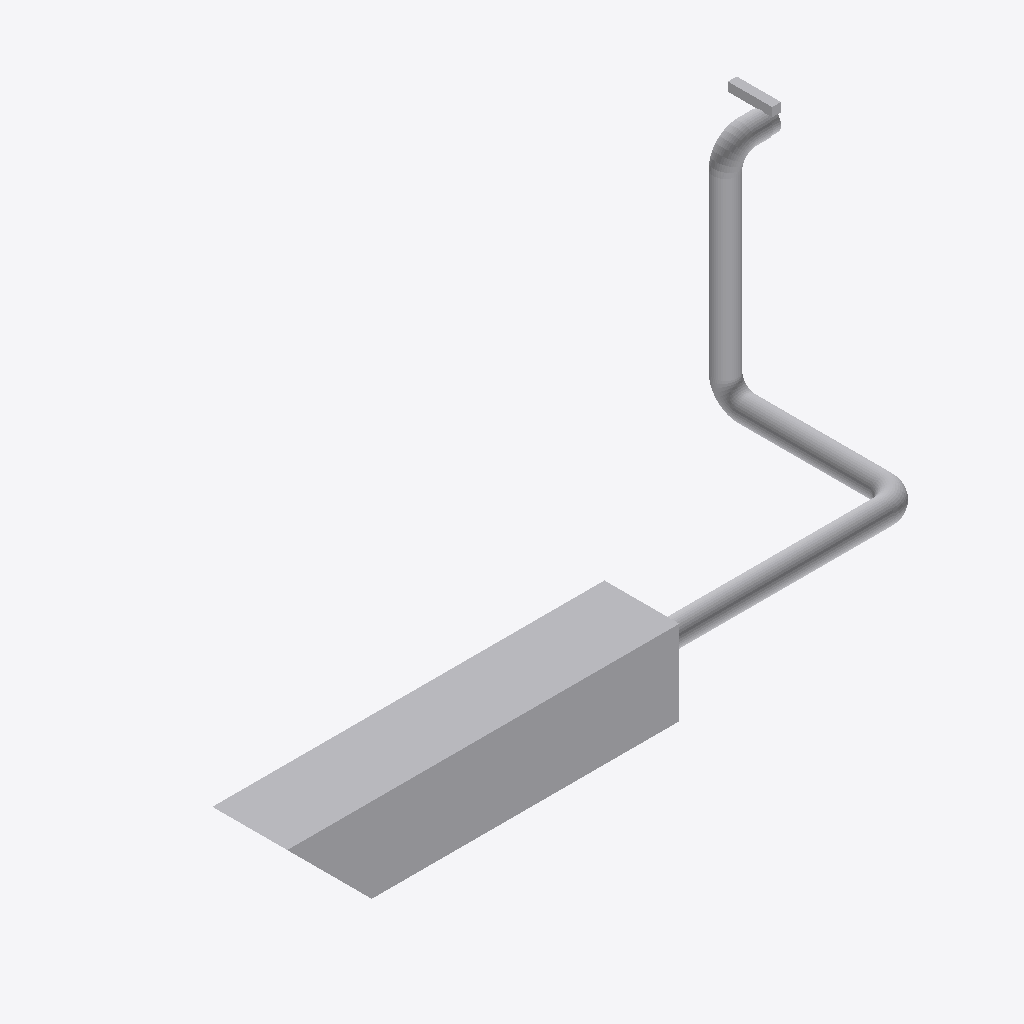
Isometric view of an IFC building model (IFC-SPF (STEP), schema IFC4, length unit metre), seen from the south-west, elements coloured by IFC class: 9 other elements (light grey).
Extent 8.4 m × 3.0 m × 3.4 m (x, y, z). Elements (9): 4 IfcPipeSegment, 3 IfcPipeFitting, 1 IfcUnitaryEquipment, 1 IfcValve.

HEADER;
FILE_DESCRIPTION(('ViewDefinition [ReferenceView_V1.2]'),'2;1');
FILE_NAME('test_create_valve.ifc','2025-07-28T11:24:53-04:00',('Leeable Partee'),('Architects Without Ballpens'),'IfcOpenShell 0.8.2','IfcOpenShell - IfcOpenShell - 0.8.2','none');
FILE_SCHEMA(('IFC4'));
ENDSEC;
DATA;
#9=IFCPROJECT('2fhkcyeZ5EWAPnjJc5$IRn',#8,'My Project',$,$,$,$,(#14),#28);
#30=IFCSITE('1L6VunYZP8IRXeLoMR_Buw',#29,'Site #1',$,$,#37,$,$,$,$,$,$,$,$);
#57=IFCUNITARYEQUIPMENT('3lwM5fgTbCMOjsnBE59_lV',#56,'MAU','Preconditioning Unit',$,#108,#80,$,.AIRHANDLER.);
#181=IFCPIPESEGMENT('1AO24A$s91_85hNMSE5dtz',#180,'Pipe #[1] of MAU to MV',$,$,#200,#195,$,.NOTDEFINED.);
#375=IFCPIPESEGMENT('0GbAleEDj3wfv87Ib5m1X9',#374,'Pipe #[3] of MAU to MV',$,$,#394,#389,$,.NOTDEFINED.);
#279=IFCPIPESEGMENT('2DibTS_S90EQvkVyHIuvYU',#278,'Pipe #[2] of MAU to MV',$,$,#298,#293,$,.NOTDEFINED.);
#422=IFCPIPEFITTING('2sYShviHjE3hA0hr6pn7mJ',#421,'Elbow #[3] of MAU to MV',$,$,#443,#438,$,.JUNCTION.);
#110=IFCVALVE('2MabfsixvF7vc8ROIexuV0',#109,'MV','Motorized Valve','MOTORIZED',#179,#139,$,.USERDEFINED.);
#230=IFCPIPEFITTING('0X7M3A_jb7CgSzRE3rDHhL',#229,'Elbow #[1] of MAU to MV',$,$,#251,#246,$,.JUNCTION.);
#326=IFCPIPEFITTING('1Nxst1tfj4Ze9c1qWHGzLC',#325,'Elbow #[2] of MAU to MV',$,$,#347,#342,$,.JUNCTION.);
#471=IFCPIPESEGMENT('0FvO4_CXHEdgGqhn0DgyVz',#470,'Pipe #[4] of MAU to MV',$,$,#490,#485,$,.NOTDEFINED.);
ENDSEC;
